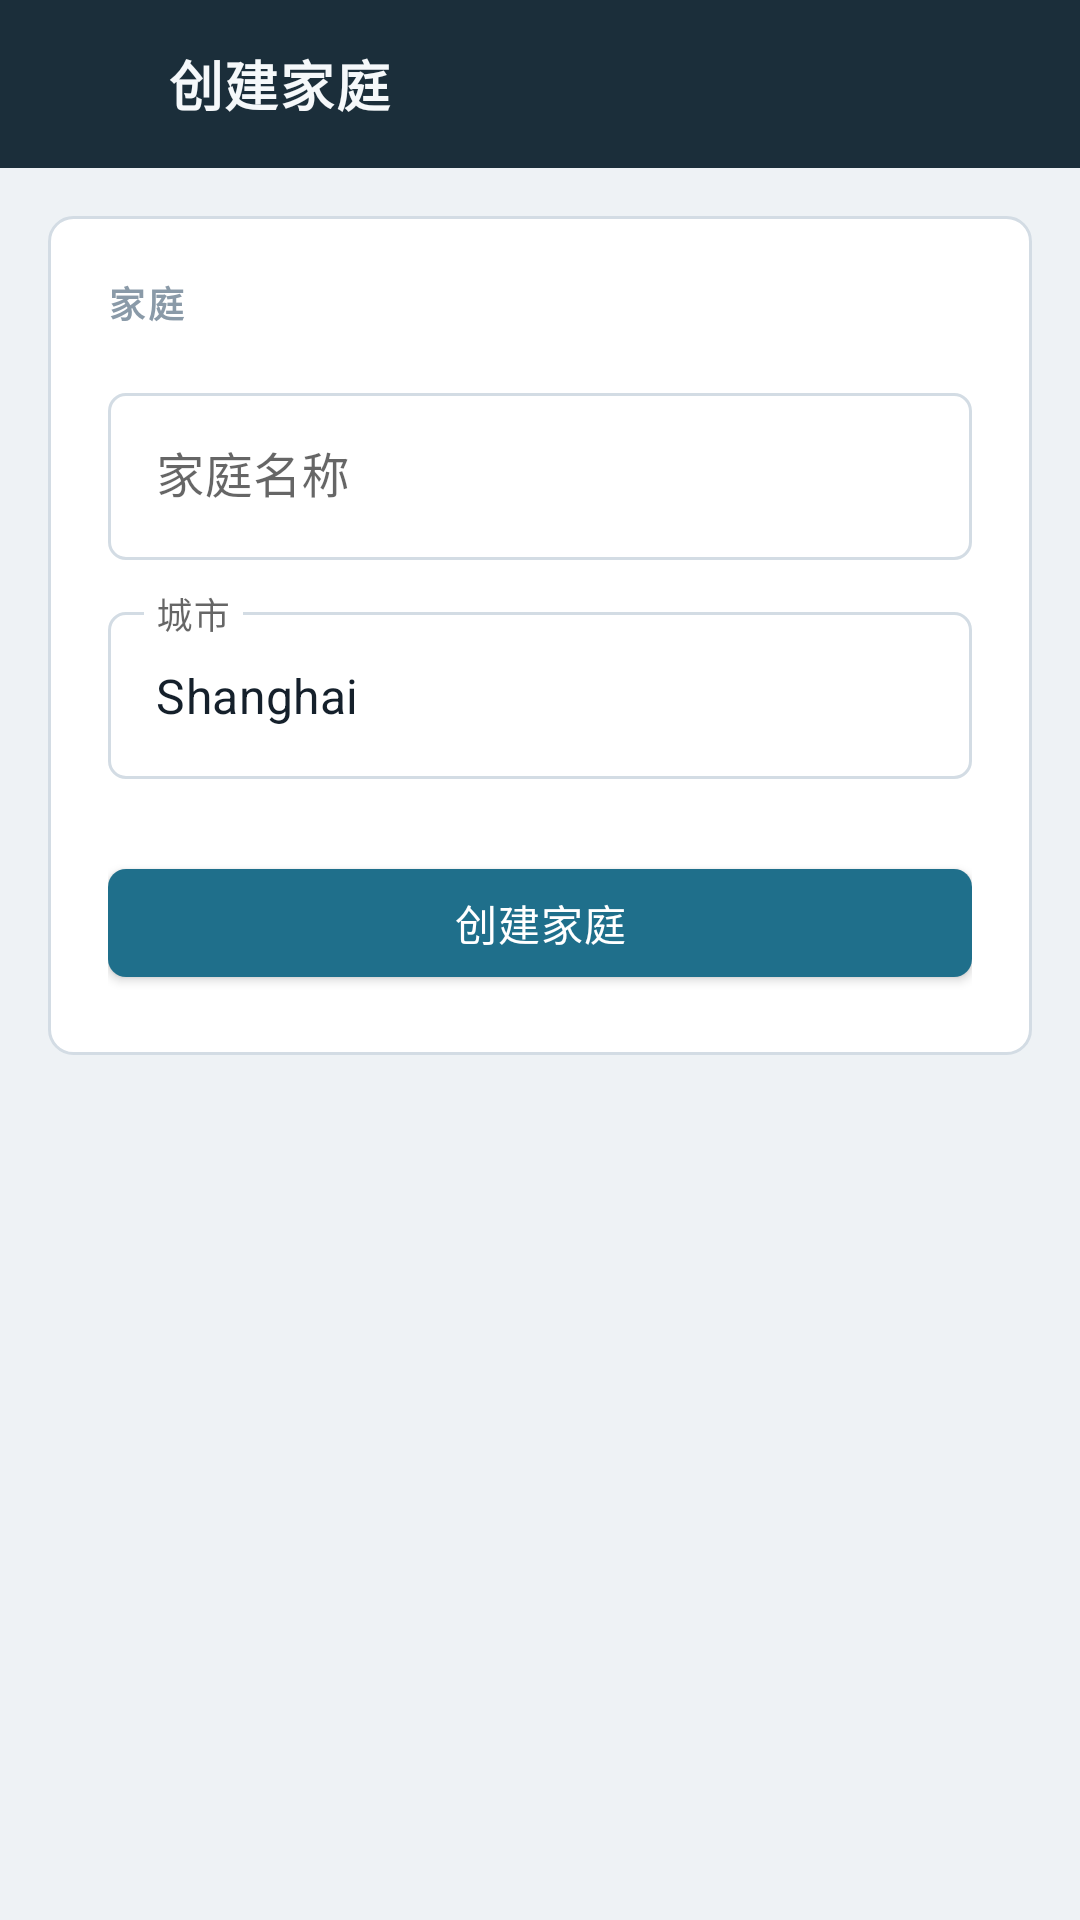

Reconstruct the res/layout file that produces this screen, plus the resources it refers to.
<!-- AndroidManifest.xml: application theme Theme.IPCDemo -->
<!-- res/layout/activity_create_home.xml -->
<?xml version="1.0" encoding="utf-8"?>
<LinearLayout xmlns:android="http://schemas.android.com/apk/res/android"
    xmlns:app="http://schemas.android.com/apk/res-auto"
    android:layout_width="match_parent"
    android:layout_height="match_parent"
    android:background="@color/ipc_bg"
    android:orientation="vertical">

    <LinearLayout
        android:layout_width="match_parent"
        android:layout_height="56dp"
        android:background="@drawable/bg_header"
        android:gravity="center_vertical"
        android:orientation="horizontal"
        android:paddingStart="8dp"
        android:paddingEnd="16dp">

        <ImageButton
            android:id="@+id/btnBack"
            android:layout_width="48dp"
            android:layout_height="48dp"
            android:background="?attr/selectableItemBackgroundBorderless"
            android:contentDescription="@string/back"
            android:src="@drawable/ic_back"
            android:tint="@color/ipc_header_text" />

        <TextView
            android:layout_width="0dp"
            android:layout_height="wrap_content"
            android:layout_weight="1"
            android:text="@string/create_home"
            android:textAppearance="@style/TextAppearance.IPCDemo.HeaderTitle" />
    </LinearLayout>

    <LinearLayout
        android:layout_width="match_parent"
        android:layout_height="wrap_content"
        android:layout_margin="16dp"
        android:background="@drawable/bg_panel"
        android:orientation="vertical"
        android:padding="20dp">

        <TextView
            android:layout_width="wrap_content"
            android:layout_height="wrap_content"
            android:layout_marginBottom="16dp"
            android:text="@string/section_home"
            android:textAppearance="@style/TextAppearance.IPCDemo.Label" />

        <com.google.android.material.textfield.TextInputLayout
            android:layout_width="match_parent"
            android:layout_height="wrap_content"
            android:hint="@string/home_name"
            app:boxBackgroundMode="outline">

            <com.google.android.material.textfield.TextInputEditText
                android:id="@+id/etHomeName"
                android:layout_width="match_parent"
                android:layout_height="wrap_content"
                android:inputType="text"
                android:textColor="@color/ipc_ink" />
        </com.google.android.material.textfield.TextInputLayout>

        <com.google.android.material.textfield.TextInputLayout
            android:layout_width="match_parent"
            android:layout_height="wrap_content"
            android:layout_marginTop="12dp"
            android:hint="@string/city"
            app:boxBackgroundMode="outline">

            <com.google.android.material.textfield.TextInputEditText
                android:id="@+id/etCity"
                android:layout_width="match_parent"
                android:layout_height="wrap_content"
                android:inputType="text"
                android:text="Shanghai"
                android:textColor="@color/ipc_ink" />
        </com.google.android.material.textfield.TextInputLayout>

        <com.google.android.material.button.MaterialButton
            android:id="@+id/btnDone"
            style="@style/Widget.IPCDemo.Button.Primary"
            android:layout_width="match_parent"
            android:layout_height="wrap_content"
            android:layout_marginTop="24dp"
            android:text="@string/create_home" />
    </LinearLayout>
</LinearLayout>
<!-- resources referenced by this layout -->
<resources>
  <color name="ipc_bg">#EEF2F5</color>
  <color name="ipc_header_text">#F5F8FA</color>
  <color name="ipc_ink">#15202B</color>
  <!-- drawable bg_header (drawable) -->
  <?xml version="1.0" encoding="utf-8"?>
  <shape xmlns:android="http://schemas.android.com/apk/res/android"
      android:shape="rectangle">
      <solid android:color="@color/ipc_header" />
  </shape>
  <!-- drawable bg_panel (drawable) -->
  <?xml version="1.0" encoding="utf-8"?>
  <shape xmlns:android="http://schemas.android.com/apk/res/android"
      android:shape="rectangle">
      <solid android:color="@color/ipc_surface" />
      <stroke
          android:width="1dp"
          android:color="@color/ipc_border" />
      <corners android:radius="8dp" />
  </shape>
  <string name="back">返回</string>
  <string name="city">城市</string>
  <string name="create_home">创建家庭</string>
  <string name="home_name">家庭名称</string>
  <string name="section_home">家庭</string>
  <style name="TextAppearance.IPCDemo.HeaderTitle" parent="TextAppearance.MaterialComponents.Headline6">
          <item name="android:textSize">18sp</item>
          <item name="android:textStyle">bold</item>
          <item name="android:textColor">@color/ipc_header_text</item>
          <item name="android:letterSpacing">0.03</item>
      </style>
  <style name="TextAppearance.IPCDemo.Label" parent="TextAppearance.MaterialComponents.Caption">
          <item name="android:textSize">12sp</item>
          <item name="android:textStyle">bold</item>
          <item name="android:textColor">@color/ipc_ink_muted</item>
          <item name="android:letterSpacing">0.08</item>
          <item name="android:textAllCaps">true</item>
      </style>
  <style name="Widget.IPCDemo.Button.Primary" parent="Widget.MaterialComponents.Button">
          <item name="android:textAllCaps">false</item>
          <item name="android:textColor">@color/white</item>
          <item name="backgroundTint">@color/ipc_primary</item>
          <item name="cornerRadius">6dp</item>
          <item name="android:minHeight">48dp</item>
          <item name="android:letterSpacing">0.02</item>
      </style>
  <style name="Theme.IPCDemo" parent="Theme.MaterialComponents.Light.NoActionBar">
          <item name="colorPrimary">@color/ipc_primary</item>
          <item name="colorPrimaryVariant">@color/ipc_primary_dark</item>
          <item name="colorOnPrimary">@color/white</item>
          <item name="colorSecondary">@color/ipc_accent</item>
          <item name="colorOnSecondary">@color/white</item>
          <item name="android:statusBarColor">@color/ipc_header</item>
          <item name="android:navigationBarColor">@color/ipc_bg</item>
          <item name="android:windowBackground">@color/ipc_bg</item>
          <item name="colorControlActivated">@color/ipc_primary</item>
          <item name="textInputStyle">@style/Widget.IPCDemo.TextInput</item>
      </style>
  <color name="ipc_header">#1B2E3A</color>
  <color name="ipc_surface">#FFFFFF</color>
  <color name="ipc_border">#D3DCE4</color>
  <color name="ipc_ink_muted">#8A9AA8</color>
  <color name="white">#FFFFFFFF</color>
  <color name="ipc_primary">#1F6F8B</color>
  <color name="ipc_primary_dark">#16576D</color>
  <color name="ipc_accent">#D97706</color>
  <style name="Widget.IPCDemo.TextInput" parent="Widget.MaterialComponents.TextInputLayout.OutlinedBox">
          <item name="boxStrokeColor">@color/ipc_input_stroke</item>
          <item name="hintTextColor">@color/ipc_primary</item>
          <item name="boxCornerRadiusTopStart">6dp</item>
          <item name="boxCornerRadiusTopEnd">6dp</item>
          <item name="boxCornerRadiusBottomStart">6dp</item>
          <item name="boxCornerRadiusBottomEnd">6dp</item>
      </style>
</resources>
